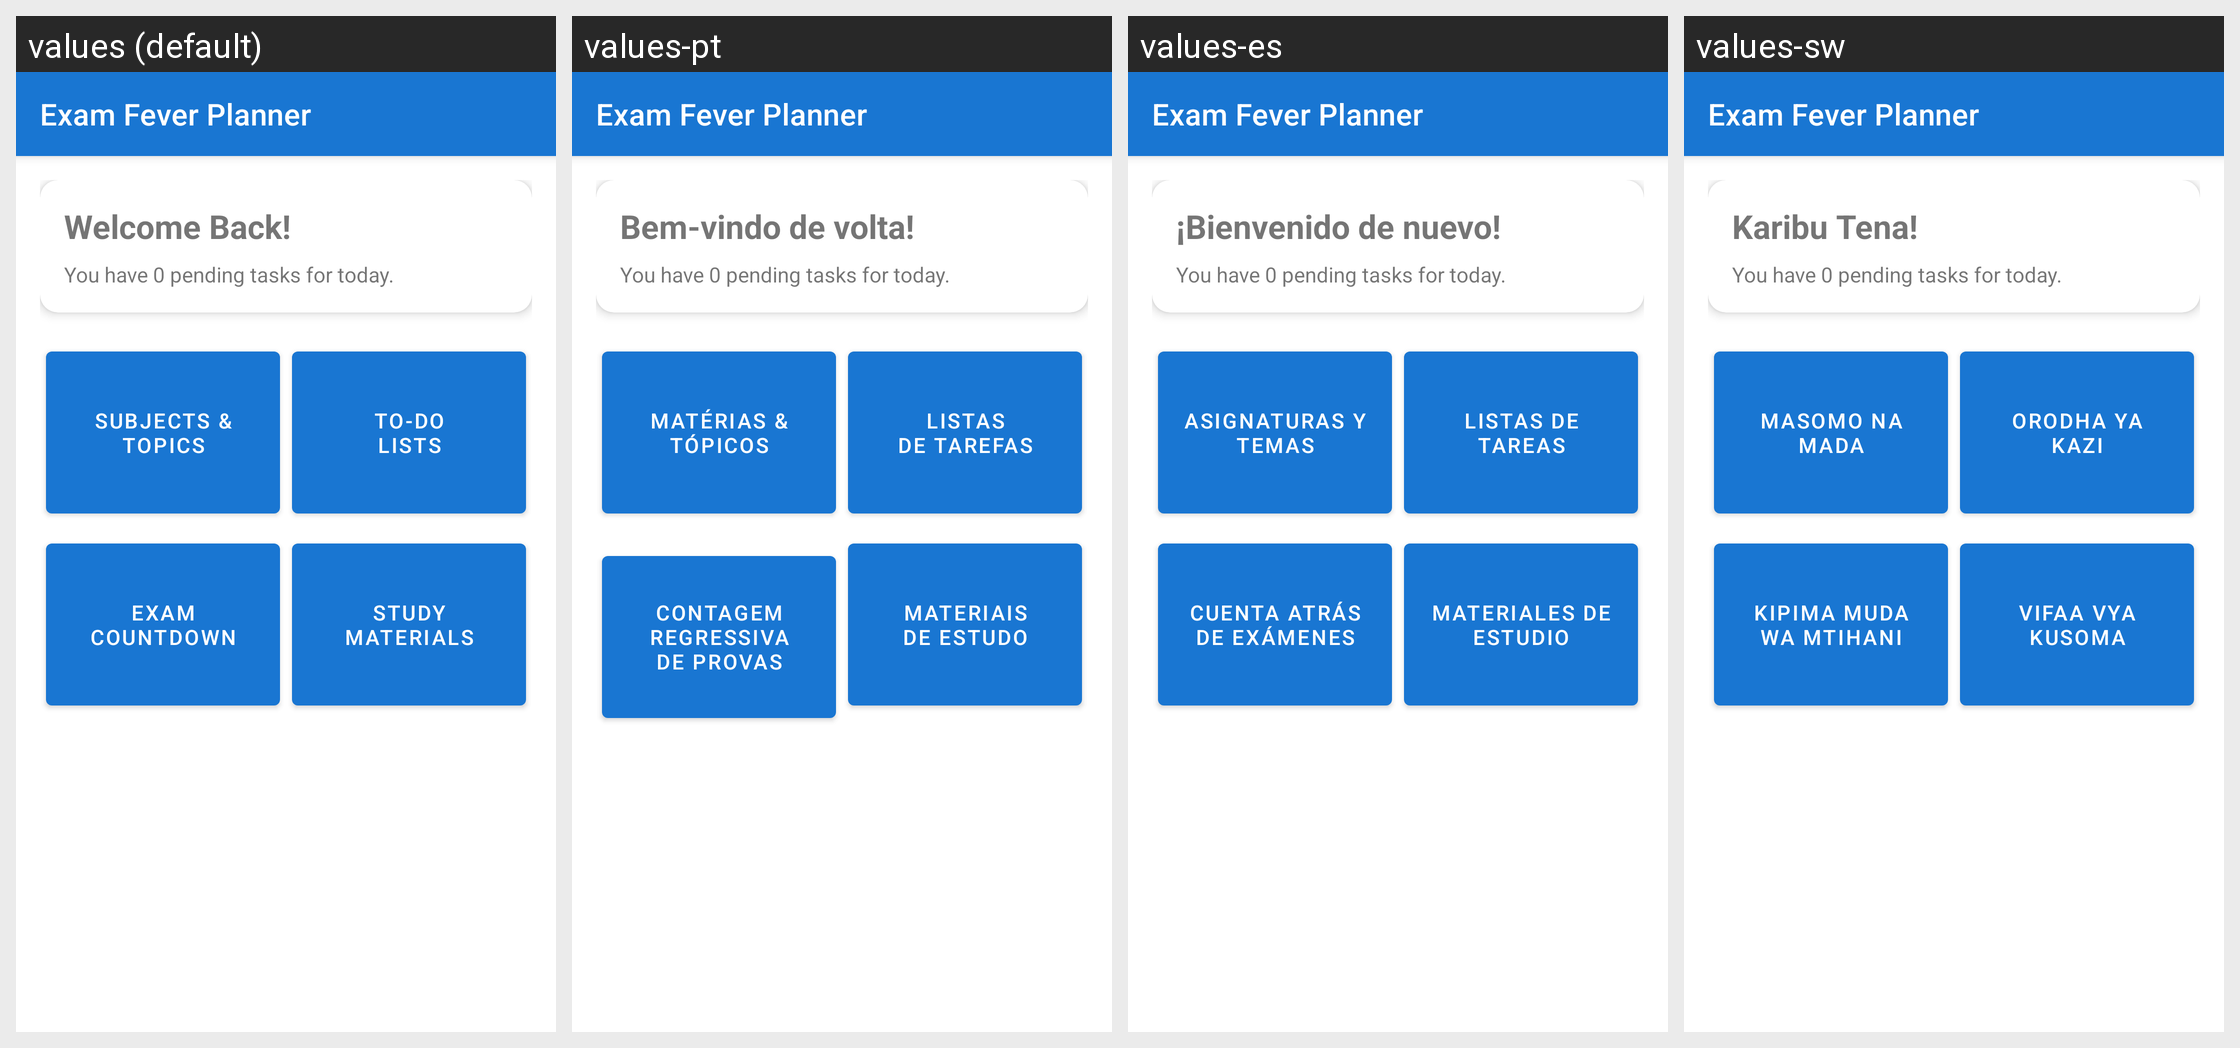

Locale-by-locale string values for the Android screen shown in this grid:
Android screen res/layout/activity_main.xml rendered under 4 locales, left to right: values (default), values-pt, values-es, values-sw. Device: Nexus 5 (rendered at 1080×1920; each locale shown at half size, 540×960, under a caption strip naming it); theme Theme.ExamFeverPlanner.
Other locales in the repository, not shown: values-ar, values-fr, values-zh.
Strings drawn on this screen, with the default value and each locale's value (text and hints the layout hard-codes, and strings that could not be matched under every locale, appear in the picture but are not listed):

app_name
  values: Exam Fever Planner
  values-pt: Exam Fever Planner
  values-es: Exam Fever Planner
  values-sw: Exam Fever Planner

welcome_back
  values: Welcome Back!
  values-pt: Bem-vindo de volta!
  values-es: ¡Bienvenido de nuevo!
  values-sw: Karibu Tena!

dashboard_subjects_topics
  values: Subjects &
      Topics
  values-pt: Matérias &
      Tópicos
  values-es: Asignaturas y
      Temas
  values-sw: Masomo na
      Mada

dashboard_todo_lists
  values: To-Do
      Lists
  values-pt: Listas
      de tarefas
  values-es: Listas de
      Tareas
  values-sw: Orodha ya
      Kazi

dashboard_exam_countdown
  values: Exam
      Countdown
  values-pt: Contagem regressiva
      de provas
  values-es: Cuenta atrás
      de exámenes
  values-sw: Kipima Muda
      wa Mtihani

dashboard_study_materials
  values: Study
      Materials
  values-pt: Materiais
      de estudo
  values-es: Materiales de
      Estudio
  values-sw: Vifaa vya
      Kusoma
